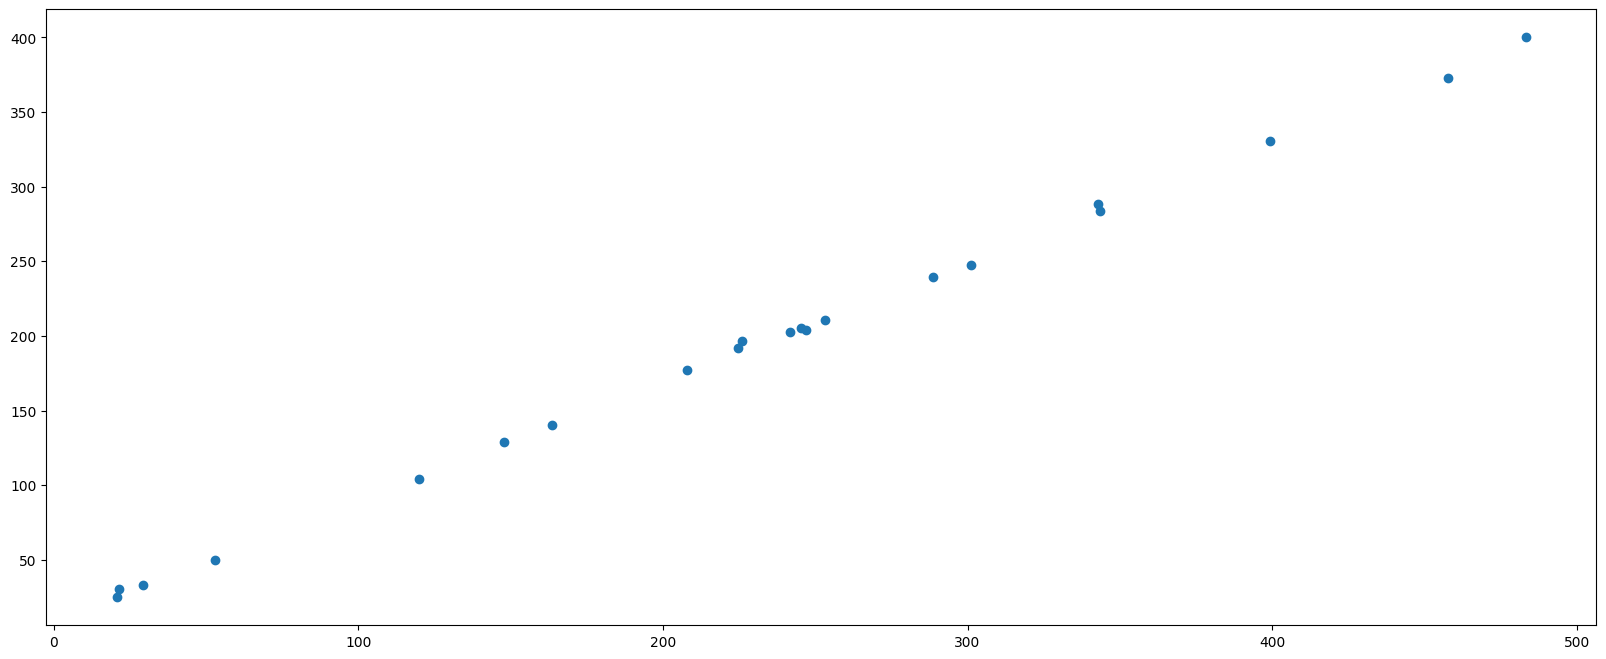

This figure's Python source:
import matplotlib.pyplot as plt
from pylab import mpl

# 设置显示中文字体
# 字体需要额外下载安装，另外配置后需要去家目录cache清除缓存
mpl.rcParams["font.sans-serif"] = ["SimHei"]
# 设置正常显示符号
mpl.rcParams["axes.unicode_minus"] = False
def main():
    # 0.准备数据
    x = [225.98, 247.07, 253.14, 457.85, 241.58, 301.01, 20.67, 288.64,
         163.56, 120.06, 207.83, 342.75, 147.9, 53.06, 224.72, 29.51,
         21.61, 483.21, 245.25, 399.25, 343.35]
    y = [196.63, 203.88, 210.75, 372.74, 202.41, 247.61, 24.9, 239.34,
         140.32, 104.15, 176.84, 288.23, 128.79, 49.64, 191.74, 33.1,
         30.74, 400.02, 205.35, 330.64, 283.45]

    # 1.创建画布
    plt.figure(figsize=(20, 8), dpi=100)

    # 2.绘制散点图
    plt.scatter(x, y)

    # 3.显示图像
    plt.show()

if __name__ == '__main__':
    main()